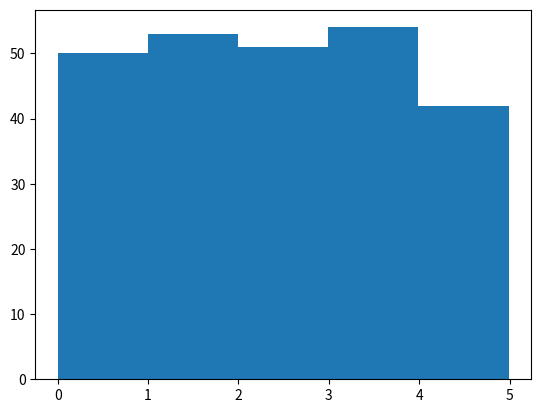

Write the Python code that produced this figure.
import numpy
import matplotlib.pyplot as plt

x = numpy.random.uniform(0.0, 5.0, 250)

print(x)

plt.hist(x, 5)
plt.show()